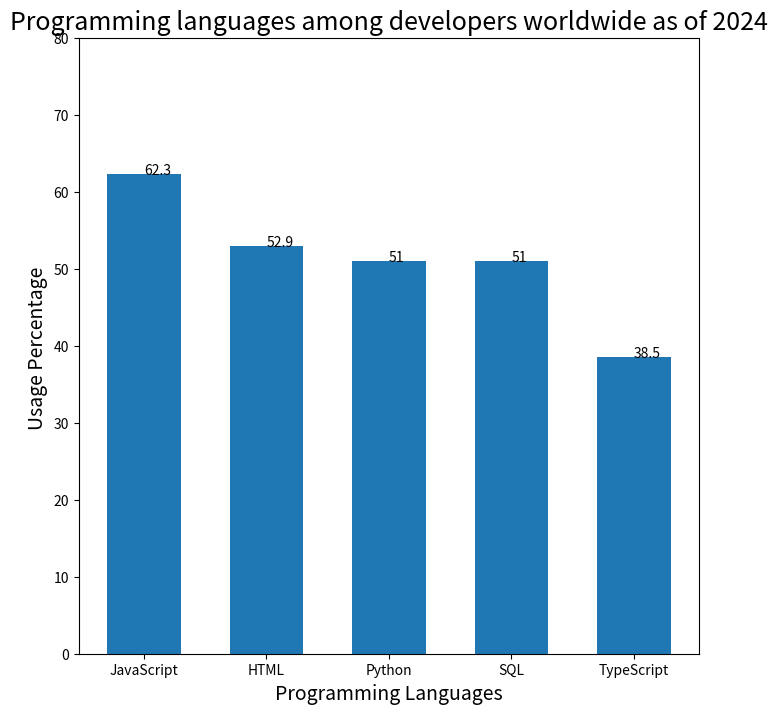

The matplotlib source for this figure: (Note: this script raises an exception after producing the figure.)
#create a dictionary, input of each type of user and its proportion
#print the dictionary
#import library
#creat a figure,set its size
#let dictionary's key as its x axis, values as its y axis
#set its x,ylabel, title
#put all the data into a bar graph
#show the figure

# create an dictionary. key is "language", value is "users"
language_users = { "JavaScript": 62.3,
                   "HTML": 52.9,
                   "Python":51,
                   "SQL": 51,
                   "TypeScript": 38.5 }
# print this dictionary. 
print(language_users)
# import the matplotlib.pyplot module and rename it plt
import matplotlib.pyplot as plt
import numpy as np
# create a new graphics window. The graph is 8 inches wide and 8 inches high
plt.figure(figsize = (8,8))
# create a bar chart with the key as x axis, the value as y axis, and the column width 0.6
plt.bar(language_users.keys(), language_users.values(), width = 0.6)
# sets the title of the graphic, font size of 18 for the title.
plt.title("Programming languages among developers worldwide as of 2024", fontsize = 18)
# set the Y-axis label, font size of 14 for the Y-axis label.
plt.ylabel("Usage Percentage ", fontsize = 14)
# set the X-axis label, font size of 14 for the X-axis label.
plt.xlabel("Programming Languages", fontsize = 14)
# set the scale of the Y-axis
plt.yticks(np.arange(0 , 81 , 10))
# for each key-value pair in language_users, add a text annotation at the coordinates (key, value)
for key, value in language_users.items():
    # annotate the content as the result of converting value to a string
    plt.text(key,value, str(value))
# show the bar chart
plt.show()

#let the user input the language
#if input_language in language_users
#print the percentage
#else print it doesn't in the dictionary

# user input programming language
input_language = input("input the programming language")
# check that the language you entered is in the dictionary
if input_language in language_users:
#if in output "The	percentage of input_language is {language_users[input_language]}% ."
    print(f"The percentage of {input_language}is {language_users[input_language]}%")
# If not output "input_language is not in dictionary"
else:
    print(f"{input_language} is not in the dictionary")